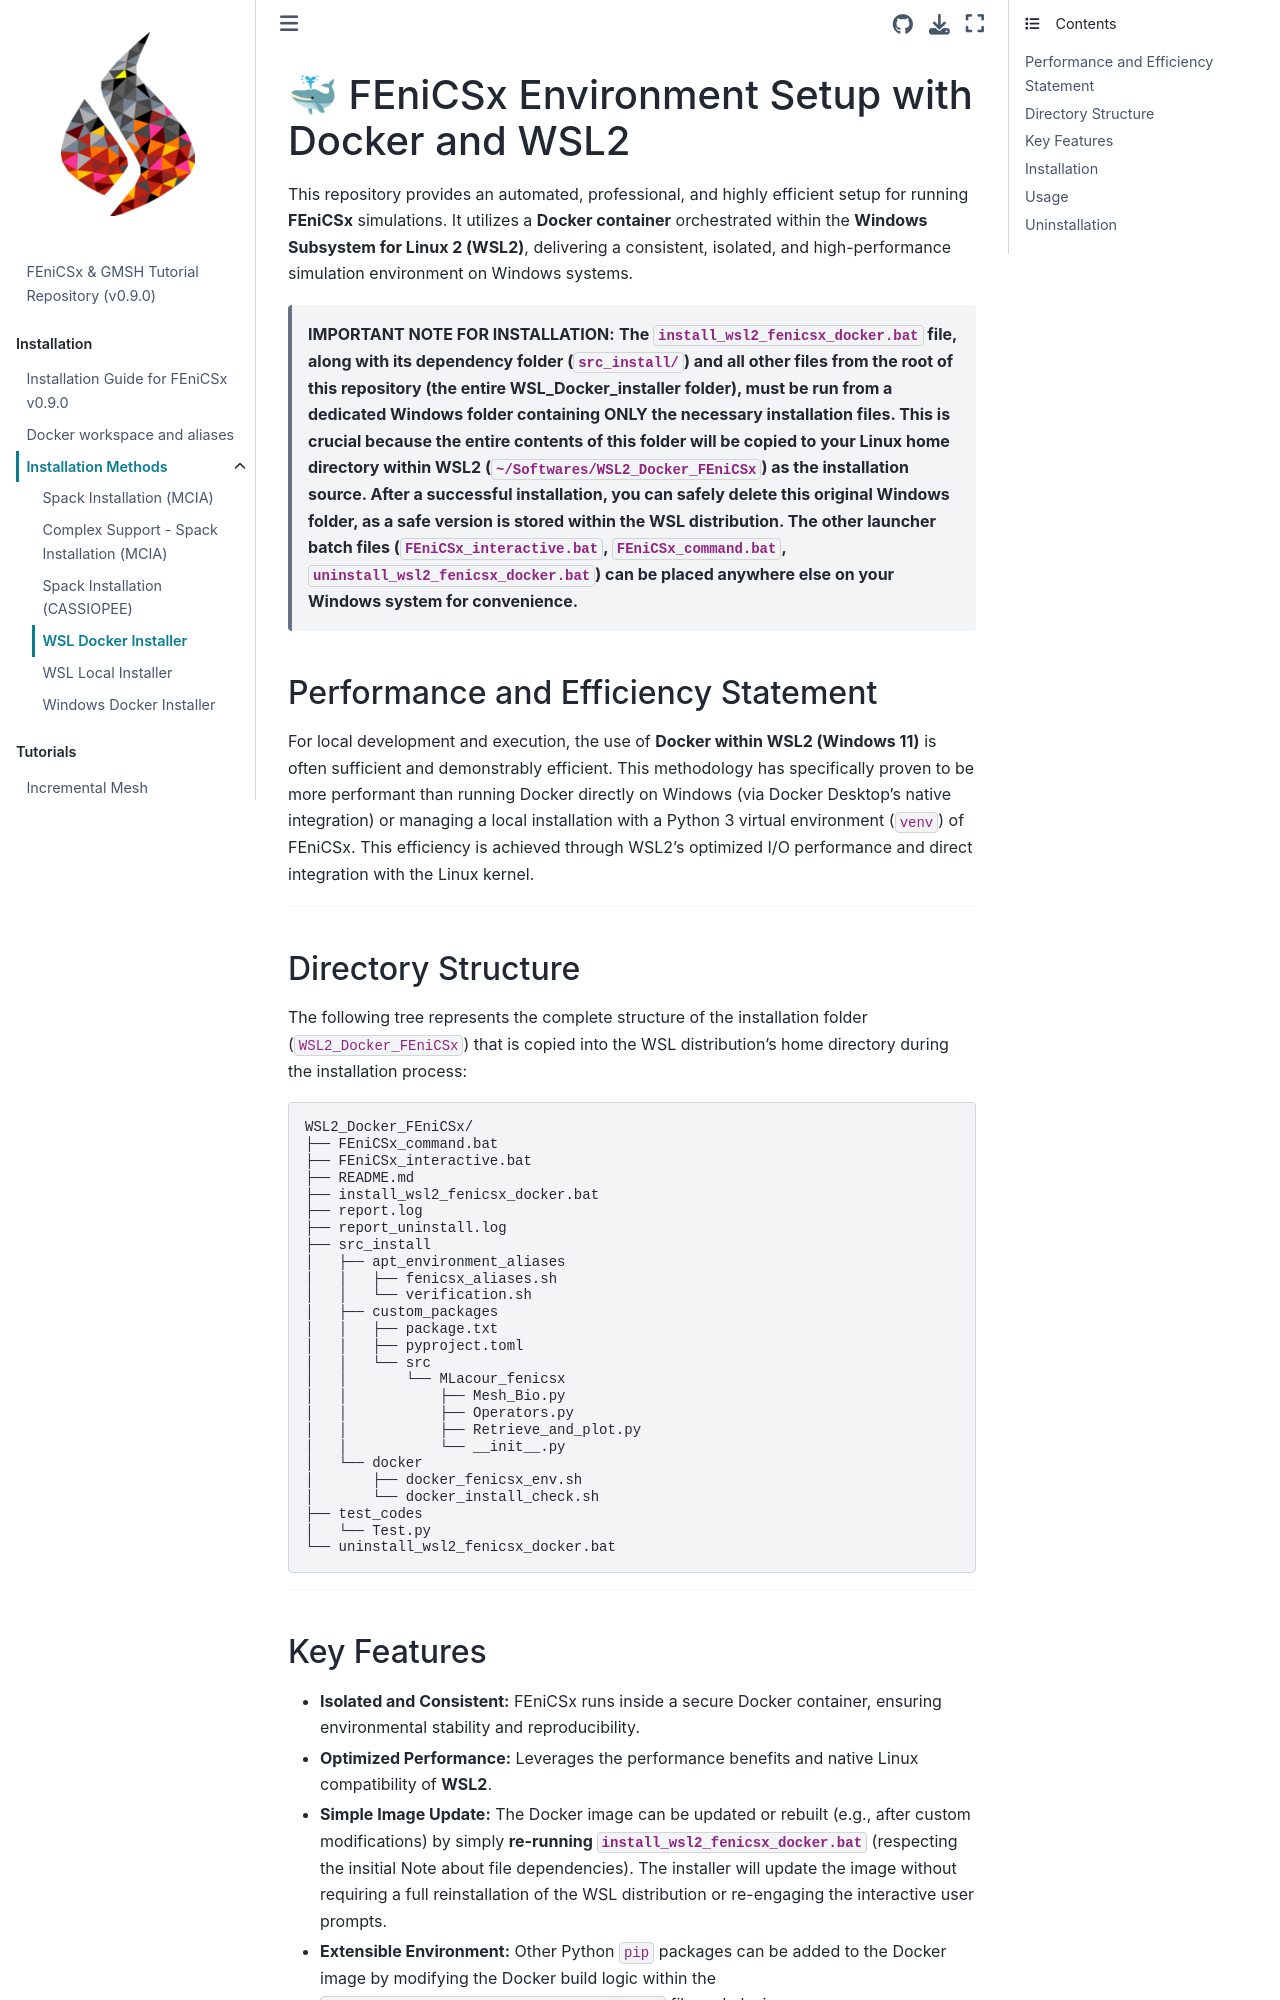

repository: Th0masLavigne/FEniCSx_GMSH_tutorials · page: Install/WSL_Docker_installer/README.html · generator: jekyll

-----

>**IMPORTANT NOTE FOR INSTALLATION:** **The `install_wsl2_fenicsx_docker.bat` file, along with its dependency folder (`src_install/`) and all other files from the root of this repository (the entire WSL\_Docker\_installer folder), must be run from a dedicated Windows folder containing ONLY the necessary installation files. This is crucial because the entire contents of this folder will be copied to your Linux home directory within WSL2 (`~/Softwares/WSL2_Docker_FEniCSx`) as the installation source. After a successful installation, you can safely delete this original Windows folder, as a safe version is stored within the WSL distribution. The other launcher batch files (`FEniCSx_interactive.bat`, `FEniCSx_command.bat`, `uninstall_wsl2_fenicsx_docker.bat`) can be placed anywhere else on your Windows system for convenience.**

-----

# 🐳 FEniCSx Environment Setup with Docker and WSL2

This repository provides an automated, professional, and highly efficient setup for running **FEniCSx** simulations. It utilizes a **Docker container** orchestrated within the **Windows Subsystem for Linux 2 (WSL2)**, delivering a consistent, isolated, and high-performance simulation environment on Windows systems.

## Performance and Efficiency Statement

For local development and execution, the use of **Docker within WSL2 (Windows 11)** is often sufficient and demonstrably efficient. This methodology has specifically proven to be more performant than running Docker directly on Windows (via Docker Desktop's native integration) or managing a local installation with a Python 3 virtual environment (`venv`) of FEniCSx. This efficiency is achieved through WSL2's optimized I/O performance and direct integration with the Linux kernel.

-----

## Directory Structure

The following tree represents the complete structure of the installation folder (`WSL2_Docker_FEniCSx`) that is copied into the WSL distribution's home directory during the installation process:

```
WSL2_Docker_FEniCSx/
├── FEniCSx_command.bat
├── FEniCSx_interactive.bat
├── README.md
├── install_wsl2_fenicsx_docker.bat
├── report.log
├── report_uninstall.log
├── src_install
│   ├── apt_environment_aliases
│   │   ├── fenicsx_aliases.sh
│   │   └── verification.sh
│   ├── custom_packages
│   │   ├── package.txt
│   │   ├── pyproject.toml
│   │   └── src
│   │       └── MLacour_fenicsx
│   │           ├── Mesh_Bio.py
│   │           ├── Operators.py
│   │           ├── Retrieve_and_plot.py
│   │           └── __init__.py
│   └── docker
│       ├── docker_fenicsx_env.sh
│       └── docker_install_check.sh
├── test_codes
│   └── Test.py
└── uninstall_wsl2_fenicsx_docker.bat
```

-----
